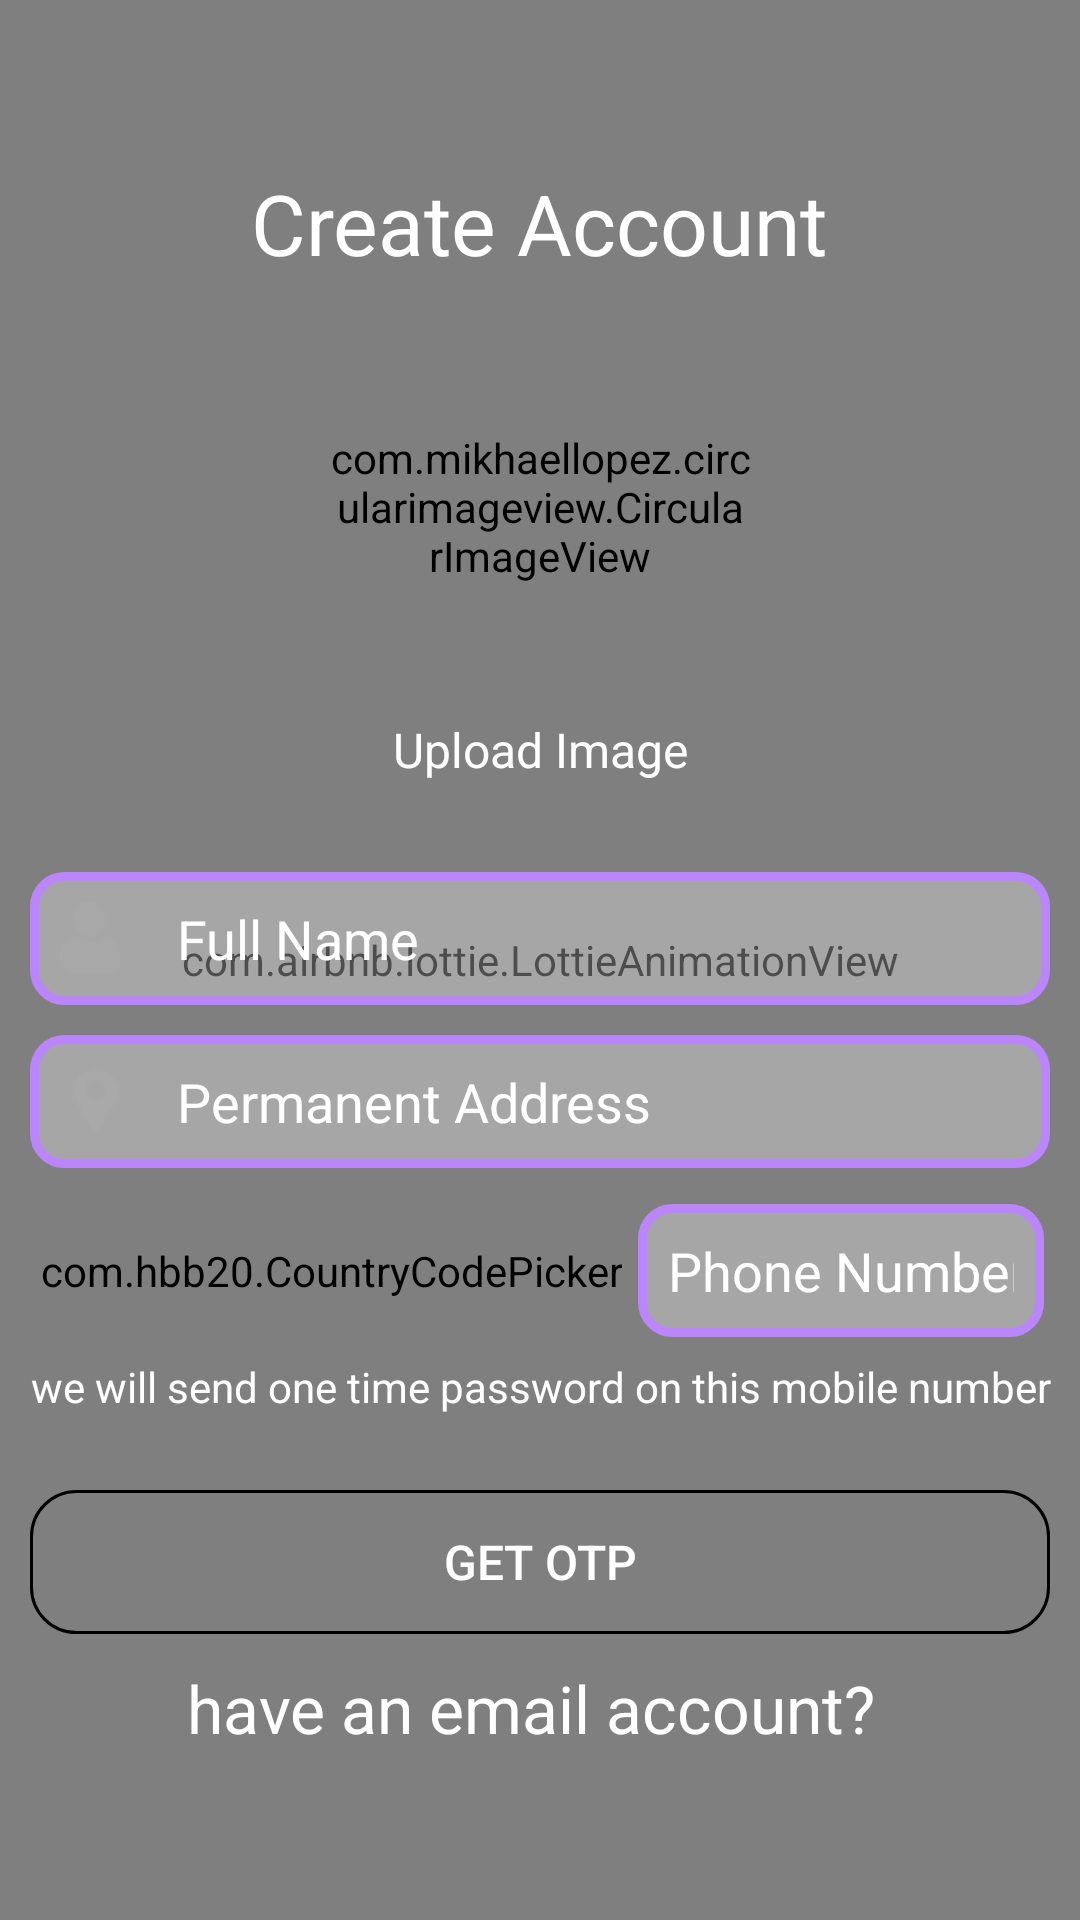

Layout XML and referenced resources for this Android screen:
<!-- AndroidManifest.xml: application theme Theme.DankMemes2 -->
<!-- res/layout/activity_phone_signup.xml -->
<?xml version="1.0" encoding="utf-8"?>
<RelativeLayout xmlns:android="http://schemas.android.com/apk/res/android"
    xmlns:app="http://schemas.android.com/apk/res-auto"
    xmlns:tools="http://schemas.android.com/tools"
    android:layout_width="match_parent"
    android:layout_height="match_parent"
    android:background="@color/purple_200"
    tools:context=".PhoneSignupActivity">

    <com.airbnb.lottie.LottieAnimationView
        android:id="@+id/signupBackground"
        android:layout_width="match_parent"
        android:layout_height="match_parent"
        android:scaleType="fitXY"
        app:lottie_loop="true"
        app:lottie_autoPlay="true"
        app:lottie_rawRes="@raw/blueskybackground"/>

    <LinearLayout
        android:id="@+id/firstLinearLayout"
        android:layout_width="match_parent"
        android:layout_height="wrap_content"
        android:layout_centerInParent="true"
        android:orientation="vertical">

        <ScrollView
            android:layout_width="match_parent"
            android:layout_height="match_parent">
            <LinearLayout
                android:id="@+id/secondLinearLayout"
                android:layout_width="match_parent"
                android:layout_height="wrap_content"
                android:layout_marginTop="10dp"
                android:gravity="center"
                android:orientation="vertical">

                <TextView
                    android:layout_width="wrap_content"
                    android:layout_height="wrap_content"
                    android:text="Create Account"
                    android:textColor="@color/white"
                    android:layout_marginBottom="6sp"
                    android:textSize="28sp" />
                <com.mikhaellopez.circularimageview.CircularImageView
                    android:id="@+id/profileImageView"
                    android:layout_width="140sp"
                    android:layout_height="140sp"
                    android:src="@drawable/profile_image"
                    app:civ_border_color="#3f51b5"
                    app:civ_border_width="5dp"
                    app:civ_shadow="false"
                    app:civ_shadow_radius="10dp"
                    app:civ_shadow_color="#3f51b5"/>
                <TextView
                    android:layout_width="match_parent"
                    android:layout_height="wrap_content"
                    android:text="Upload Image"
                    android:textColor="@color/white"
                    android:textSize="16dp"
                    android:gravity="center"/>

                <EditText
                    android:id="@+id/nameEditText"
                    android:layout_width="match_parent"
                    android:layout_height="wrap_content"
                    android:layout_marginStart="10sp"
                    android:layout_marginLeft="10sp"
                    android:layout_marginTop="30sp"
                    android:layout_marginEnd="10sp"
                    android:background="@drawable/edit_text_shape"
                    android:drawableLeft="@drawable/username"
                    android:drawablePadding="15dp"
                    android:hint="Full Name"
                    android:inputType="textCapSentences"
                    android:padding="10dp"
                    android:textColor="@color/white"
                    android:textColorHint="@color/white" />
                <EditText
                    android:id="@+id/addressEditText"
                    android:layout_width="match_parent"
                    android:layout_height="wrap_content"
                    android:layout_marginStart="10sp"
                    android:layout_marginLeft="10sp"
                    android:layout_marginTop="10sp"
                    android:layout_marginEnd="10sp"
                    android:drawableLeft="@drawable/locationicon"
                    android:background="@drawable/edit_text_shape"
                    android:drawablePadding="15dp"
                    android:hint="Permanent Address"
                    android:inputType="textPostalAddress"
                    android:padding="10dp"
                    android:textColor="@color/white"
                    android:textColorHint="@color/white" />
                <LinearLayout
                    android:layout_width="match_parent"
                    android:layout_height="wrap_content"
                    android:gravity="center"
                    android:layout_marginTop="10dp"
                    android:layout_marginLeft="10dp"
                    android:layout_marginRight="10dp"
                    android:orientation="horizontal">

                    <com.hbb20.CountryCodePicker
                        android:id="@+id/ccp"
                        android:layout_width="wrap_content"
                        android:layout_height="wrap_content"
                        android:layout_margin="2dp"
                        android:background="@drawable/edit_text_shape"
                        android:padding="1.3dp"
                        app:ccp_arrowColor="@color/white"
                        app:ccp_contentColor="@color/white" />
                    <EditText
                        android:id="@+id/phoneEditText"
                        android:layout_width="match_parent"
                        android:layout_height="wrap_content"
                        android:textColorHint="@color/white"
                        android:layout_margin="2dp"
                        android:textColor="@color/white"
                        android:background="@drawable/edit_text_shape"
                        android:drawablePadding="15dp"
                        android:hint="Phone Number"
                        android:inputType="number"
                        android:padding="10dp" />

                </LinearLayout>

                <TextView
                    android:layout_width="match_parent"
                    android:layout_height="wrap_content"
                    android:gravity="center"
                    android:layout_margin="5dp"
                    android:textColor="@color/white"
                    android:text="we will send one time password on this mobile number"/>

                <Button
                    android:id="@+id/getOtpButton"
                    android:layout_width="match_parent"
                    android:layout_height="wrap_content"
                    android:layout_marginStart="10sp"
                    android:layout_marginLeft="10sp"
                    android:layout_marginTop="20sp"
                    android:layout_marginEnd="10sp"
                    android:background="@drawable/sign_in_button"
                    android:text="Get otp"
                    android:textSize="16sp"
                    android:textColor="@color/white" />


                <TextView
                    android:id="@+id/otpTimerTextView"
                    android:layout_width="wrap_content"
                    android:layout_height="wrap_content"
                    android:gravity="center"
                    android:visibility="gone"
                    android:textSize="15sp"
                    android:layout_marginTop="10sp"
                    android:layout_marginLeft="10sp"
                    android:layout_marginRight="10sp"
                    android:layout_marginEnd="10sp"
                    android:layout_marginBottom="10sp"
                    android:textColor="@color/white"
                    android:layout_marginStart="10sp" />

                <EditText
                    android:id="@+id/enterOtpEditText"
                    android:layout_width="match_parent"
                    android:layout_height="wrap_content"
                    android:visibility="gone"
                    android:textColor="@color/white"
                    android:textColorHint="@color/white"
                    android:padding="10dp"
                    android:layout_marginStart="10sp"
                    android:layout_marginLeft="10sp"
                    android:layout_marginTop="10sp"
                    android:layout_marginEnd="10sp"
                    android:background="@drawable/edit_text_shape"
                    android:hint="Enter Otp"/>
                <Button
                    android:id="@+id/verifyNowOtpButton"
                    android:layout_width="wrap_content"
                    android:layout_height="wrap_content"
                    android:visibility="gone"
                    android:text="Verify and signup"
                    android:layout_marginStart="10sp"
                    android:layout_marginLeft="10sp"
                    android:layout_marginTop="10sp"
                    android:layout_marginEnd="10sp"
                    android:background="@drawable/sign_in_button"/>

                <LinearLayout
                    android:layout_width="wrap_content"
                    android:layout_height="wrap_content"
                    android:layout_gravity="center"
                    android:layout_marginBottom="10dp">

                    <TextView
                        android:id="@+id/haveEmailTextView"
                        android:layout_width="wrap_content"
                        android:layout_height="wrap_content"
                        android:layout_marginTop="10dp"
                        android:textColor="@color/white"
                        android:textSize="22sp"
                        android:text="have an email account? "/>

                </LinearLayout>



            </LinearLayout>



        </ScrollView>

    </LinearLayout>

</RelativeLayout>
<!-- resources referenced by this layout -->
<resources>
  <color name="purple_200">#FFBB86FC</color>
  <color name="white">#FFFFFFFF</color>
  <!-- drawable edit_text_shape (drawable) -->
  <?xml version="1.0" encoding="utf-8"?>
  <shape android:shape="rectangle" xmlns:android="http://schemas.android.com/apk/res/android">
      <corners android:radius="10dp"/>
      <solid android:color="#4DFFFFFF"/>
      <stroke android:width="3dp" android:color="@color/purple_200"/>
  </shape>
  <!-- drawable locationicon: png bitmap (drawable, 945 bytes) -->
  <!-- drawable profile_image: webp bitmap (drawable, 3922 bytes) -->
  <!-- drawable sign_in_button (drawable) -->
  <?xml version="1.0" encoding="utf-8"?>
  <shape android:shape="rectangle" xmlns:android="http://schemas.android.com/apk/res/android">
      <stroke android:width="1dp" android:color="@color/primary_purple"/>
      <solid android:color="@color/primary_purple"/>
      <corners android:radius="15dp"/>
  </shape>
  <!-- drawable username: png bitmap (drawable, 889 bytes) -->
  <style name="Theme.DankMemes2" parent="Theme.MaterialComponents.DayNight.DarkActionBar">
          
          <item name="colorPrimary">@color/meme_pink</item>
          <item name="colorPrimaryVariant">@color/meme_pink_dark</item>
          <item name="colorOnPrimary">@color/white</item>
          
          <item name="colorSecondary">@color/teal_200</item>
          <item name="colorSecondaryVariant">@color/teal_700</item>
          <item name="colorOnSecondary">@color/black</item>
          
          <item name="android:statusBarColor" tools:targetApi="l">?attr/colorPrimaryVariant</item>
          
      </style>
  <color name="meme_pink">#FF355D</color>
  <color name="meme_pink_dark">#B22541</color>
  <color name="teal_200">#3586ff</color>
  <color name="teal_700">#FF018786</color>
  <color name="black">#FF000000</color>
</resources>
